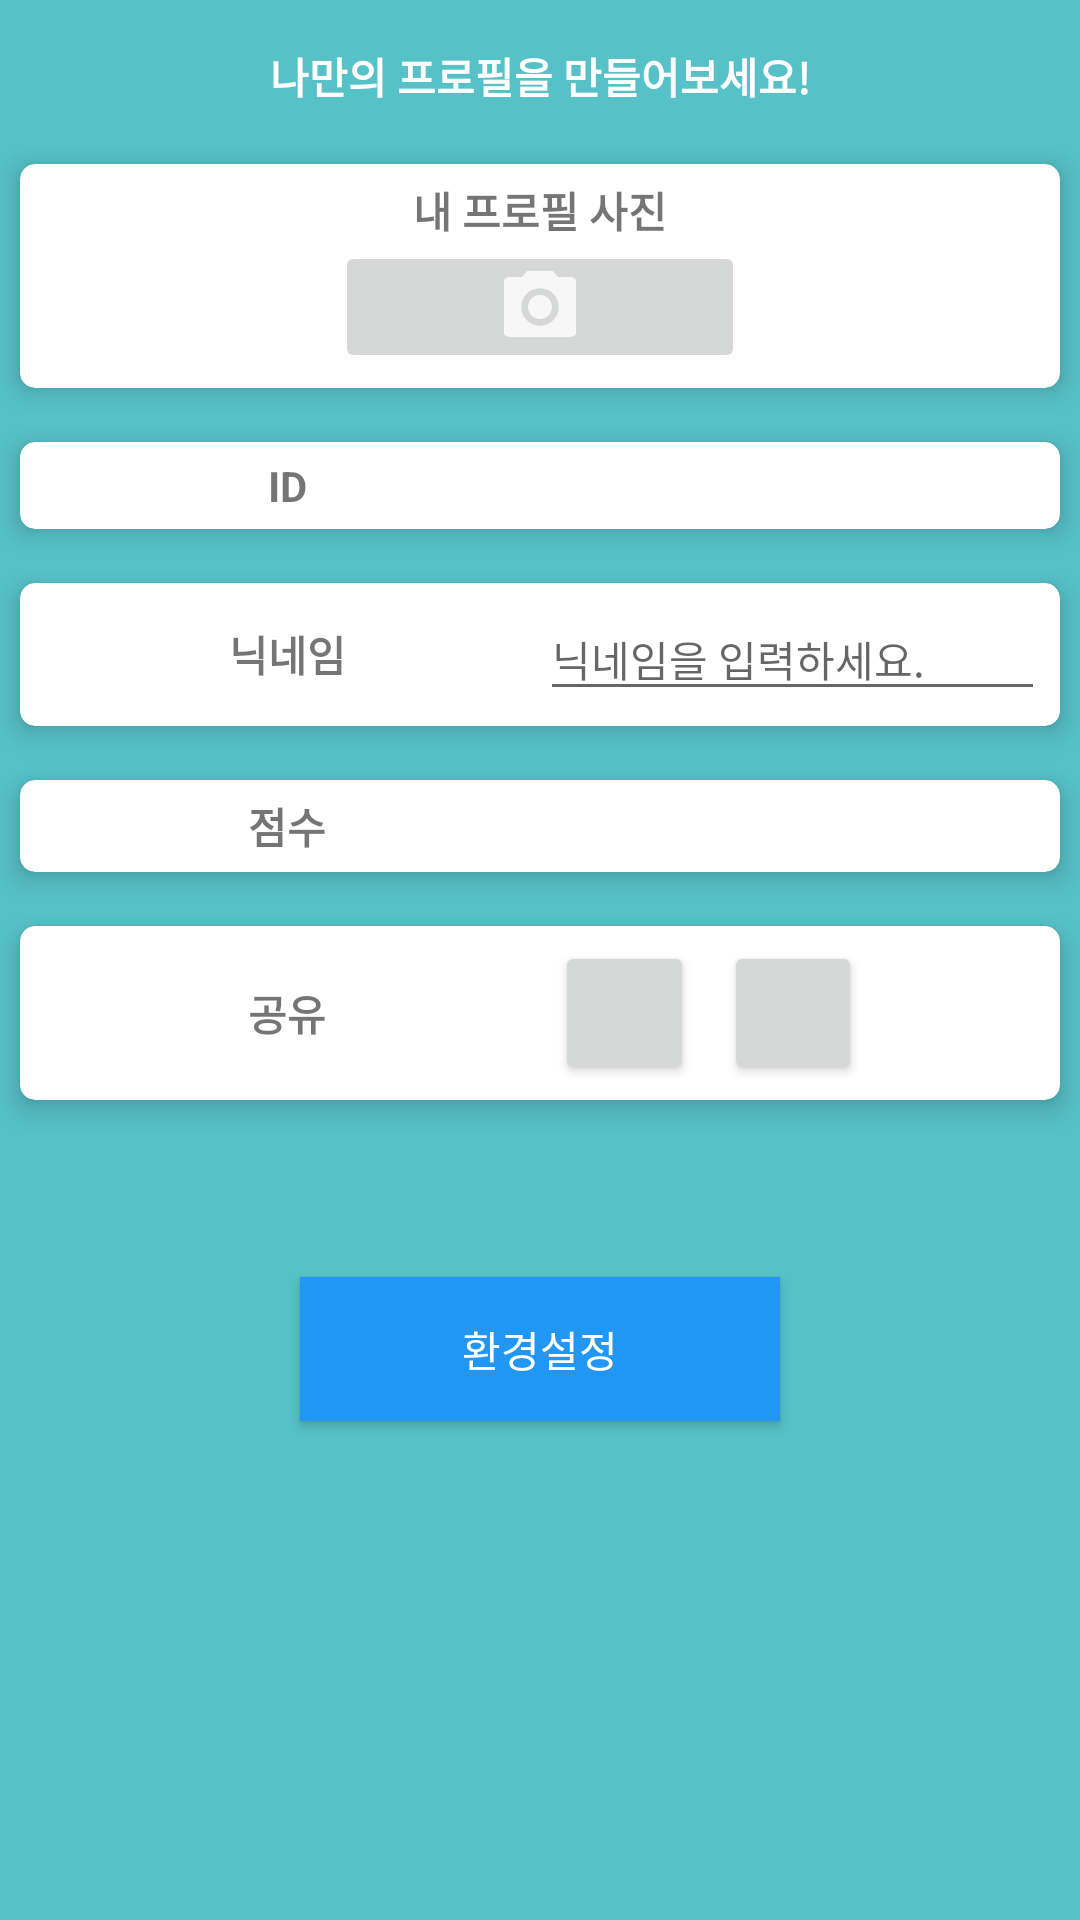

Reconstruct the res/layout file that produces this screen, plus the resources it refers to.
<!-- AndroidManifest.xml: application theme AppTheme -->
<!-- res/layout/fragment3.xml -->
<?xml version="1.0" encoding="utf-8"?>
<LinearLayout xmlns:android="http://schemas.android.com/apk/res/android"
    xmlns:app="http://schemas.android.com/apk/res-auto"
    xmlns:tools="http://schemas.android.com/tools"
    android:layout_width="match_parent"
    android:layout_height="match_parent"
    android:background="#56c1c7"
    android:orientation="vertical"
    tools:context=".Fragment3">

    <TextView
        android:id="@+id/textView"
        android:layout_width="match_parent"
        android:layout_height="wrap_content"
        android:layout_marginTop="15dp"
        android:layout_marginBottom="10dp"
        android:gravity="center"
        android:textColor="#FFFFFF"
        android:text="@string/profile_tap"
        android:textAppearance="@style/TextAppearance.AppCompat.Body1"
        android:textStyle="bold" />

    <ScrollView
        android:layout_width="match_parent"
        android:layout_height="match_parent">

        <LinearLayout
            android:layout_width="match_parent"
            android:layout_height="match_parent"
            android:orientation="vertical">

            <androidx.cardview.widget.CardView
                android:layout_width="match_parent"
                android:layout_height="wrap_content"
                app:cardCornerRadius="5dp"
                app:cardElevation="5dp"
                app:cardUseCompatPadding="true"
                app:contentPadding="5dp">

                <LinearLayout
                    android:layout_width="match_parent"
                    android:layout_height="wrap_content"
                    android:orientation="vertical">

                    <LinearLayout
                        android:layout_width="match_parent"
                        android:layout_height="wrap_content"
                        android:layout_weight="1"
                        android:orientation="horizontal">

                        <TextView
                            android:id="@+id/textView1"
                            android:layout_width="match_parent"
                            android:layout_height="match_parent"
                            android:layout_weight="1"
                            android:gravity="center|center_vertical"
                            android:text="@string/profile_picture"
                            android:textStyle="bold" />

                    </LinearLayout>

                    <ImageView
                        android:id="@+id/imageView2"
                        android:layout_width="wrap_content"
                        android:layout_height="wrap_content"
                        android:layout_gravity="center"
                        android:layout_weight="1" />

                    <ImageButton
                        android:id="@+id/imageButton"
                        android:layout_width="match_parent"
                        android:layout_height="match_parent"
                        android:layout_marginLeft="100dp"
                        android:layout_marginRight="100dp"
                        android:layout_weight="1"
                        android:src="@drawable/ic_action_name" />

                </LinearLayout>

            </androidx.cardview.widget.CardView>

            <androidx.cardview.widget.CardView
                android:layout_width="match_parent"
                android:layout_height="match_parent"
                app:cardCornerRadius="5dp"
                app:cardElevation="5dp"
                app:cardUseCompatPadding="true"
                app:contentPadding="5dp">

                <LinearLayout
                    android:layout_width="match_parent"
                    android:layout_height="match_parent"
                    android:orientation="horizontal">

                    <TextView
                        android:id="@+id/textView8"
                        android:layout_width="match_parent"
                        android:layout_height="match_parent"
                        android:layout_weight="1"
                        android:gravity="center|center_vertical"
                        android:text="ID"
                        android:textStyle="bold" />

                    <TextView
                        android:id="@+id/textView9"
                        android:layout_width="match_parent"
                        android:layout_height="match_parent"
                        android:layout_weight="1"
                        android:ems="10" />

                </LinearLayout>

            </androidx.cardview.widget.CardView>

            <androidx.cardview.widget.CardView
                android:layout_width="match_parent"
                android:layout_height="wrap_content"
                app:cardCornerRadius="5dp"
                app:cardElevation="5dp"
                app:cardUseCompatPadding="true"
                app:contentPadding="5dp">

                <LinearLayout
                    android:layout_width="match_parent"
                    android:layout_height="match_parent"
                    android:orientation="horizontal">

                    <TextView
                        android:id="@+id/textView3"
                        android:layout_width="match_parent"
                        android:layout_height="match_parent"
                        android:layout_weight="1"
                        android:gravity="center|center_vertical"
                        android:text="@string/name"
                        android:textStyle="bold" />

                    <EditText
                        android:id="@+id/editText"
                        android:layout_width="match_parent"
                        android:layout_height="match_parent"
                        android:layout_weight="1"
                        android:ems="10"
                        android:inputType="textPersonName"
                        android:hint="@string/nick"
                        android:textSize="14sp" />

                </LinearLayout>

            </androidx.cardview.widget.CardView>

            <androidx.cardview.widget.CardView
                android:layout_width="match_parent"
                android:layout_height="wrap_content"
                app:cardCornerRadius="5dp"
                app:cardElevation="5dp"
                app:cardUseCompatPadding="true"
                app:contentPadding="5dp">

                <LinearLayout
                    android:layout_width="match_parent"
                    android:layout_height="match_parent"
                    android:orientation="horizontal">

                    <TextView
                        android:id="@+id/textView4"
                        android:layout_width="match_parent"
                        android:layout_height="match_parent"
                        android:layout_weight="1"
                        android:gravity="center|center_vertical"
                        android:text="@string/score"
                        android:textStyle="bold" />

                    <TextView
                        android:id="@+id/textView5"
                        android:layout_width="match_parent"
                        android:layout_height="match_parent"
                        android:layout_weight="1"
                        android:textStyle="bold" />

                </LinearLayout>

            </androidx.cardview.widget.CardView>

            <androidx.cardview.widget.CardView
                android:layout_width="match_parent"
                android:layout_height="wrap_content"
                app:cardCornerRadius="5dp"
                app:cardElevation="5dp"
                app:cardUseCompatPadding="true"
                app:contentPadding="5dp">

                <LinearLayout
                    android:layout_width="match_parent"
                    android:layout_height="match_parent"
                    android:orientation="horizontal">

                    <TextView
                        android:id="@+id/textView6"
                        android:layout_width="match_parent"
                        android:layout_height="match_parent"
                        android:layout_weight="1"
                        android:gravity="center|center_vertical"
                        android:text="@string/share"
                        android:textStyle="bold" />

                    <LinearLayout
                        android:layout_width="match_parent"
                        android:layout_height="match_parent"
                        android:layout_weight="1"
                        android:orientation="horizontal">

                        <Button
                            android:id="@+id/button"
                            android:layout_width="match_parent"
                            android:layout_height="wrap_content"
                            android:layout_gravity="center"
                            android:layout_marginLeft="5dp"
                            android:layout_marginRight="5dp"
                            android:layout_weight="1"
                            android:foreground="@drawable/facebook" />

                        <Button
                            android:id="@+id/button2"
                            android:layout_width="match_parent"
                            android:layout_height="wrap_content"
                            android:layout_gravity="center"
                            android:layout_marginLeft="5dp"
                            android:layout_marginRight="5dp"
                            android:layout_weight="1"
                            android:foreground="@drawable/kakaotalk" />

                        <TextView
                            android:id="@+id/textView7"
                            android:layout_width="match_parent"
                            android:layout_height="match_parent"
                            android:layout_weight="1" />
                    </LinearLayout>

                </LinearLayout>

            </androidx.cardview.widget.CardView>

            <Button
                android:id="@+id/button3"
                android:layout_width="match_parent"
                android:layout_height="wrap_content"
                android:layout_marginLeft="100dp"
                android:layout_marginTop="50dp"
                android:layout_marginRight="100dp"
                android:layout_marginBottom="150dp"
                android:background="#2196F3"
                android:text="@string/config"
                android:textColor="#ffffff" />

        </LinearLayout>

    </ScrollView>

</LinearLayout>
<!-- resources referenced by this layout -->
<resources>
  <!-- drawable ic_action_name (drawable-anydpi) -->
  <vector xmlns:android="http://schemas.android.com/apk/res/android"
      android:width="24dp"
      android:height="24dp"
      android:viewportWidth="19.2"
      android:viewportHeight="19.2"
      android:tint="#FFFFFF"
      android:alpha="0.8">
    <group android:translateX="-2.4"
        android:translateY="-2.4">
        <path
            android:fillColor="#FF000000"
            android:pathData="M12,12m-3.2,0a3.2,3.2 0,1 1,6.4 0a3.2,3.2 0,1 1,-6.4 0"/>
        <path
            android:fillColor="#FF000000"
            android:pathData="M9,2L7.17,4L4,4c-1.1,0 -2,0.9 -2,2v12c0,1.1 0.9,2 2,2h16c1.1,0 2,-0.9 2,-2L22,6c0,-1.1 -0.9,-2 -2,-2h-3.17L15,2L9,2zM12,17c-2.76,0 -5,-2.24 -5,-5s2.24,-5 5,-5 5,2.24 5,5 -2.24,5 -5,5z"/>
    </group>
  </vector>
  <string name="config">환경설정</string>
  <string name="name">닉네임</string>
  <string name="nick">닉네임을 입력하세요.</string>
  <string name="profile_picture">내 프로필 사진</string>
  <string name="profile_tap">나만의 프로필을 만들어보세요!</string>
  <string name="score">점수</string>
  <string name="share">공유</string>
  <style name="AppTheme" parent="Theme.AppCompat.Light.DarkActionBar">
          
          <item name="colorPrimary">@color/snake</item>
          <item name="colorPrimaryDark">@color/snake</item>
          <item name="colorAccent">@color/snake</item>
      </style>
  <color name="snake">#56c1c7</color>
</resources>
